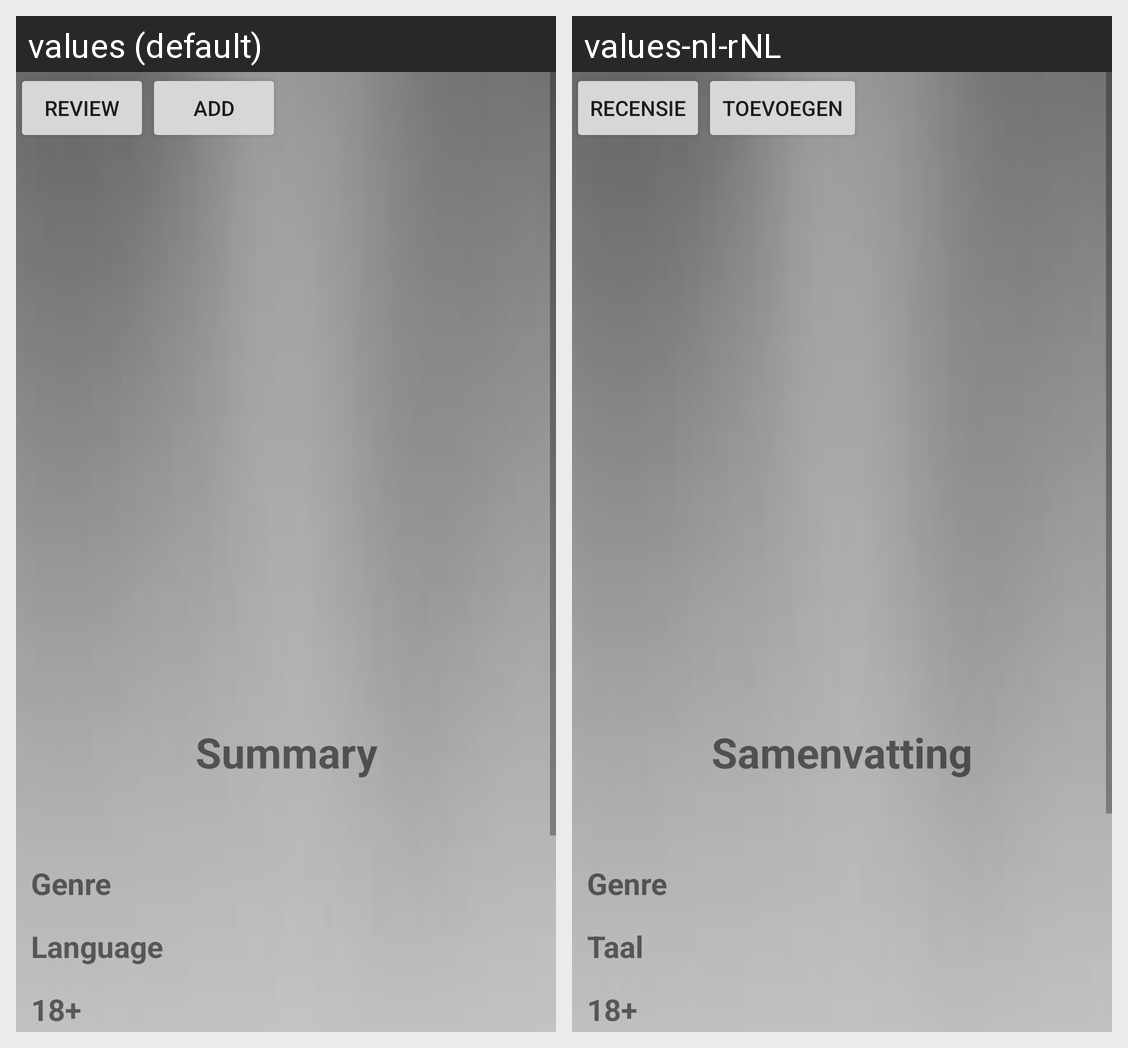

The same Android screen rendered under two of its app's locales, left to right. List the strings drawn on it with the default value and each locale's translation.
Android screen res/layout/activity_element_detail.xml rendered under 2 locales, left to right: values (default), values-nl-rNL. Device: Nexus 5 (rendered at 1080×1920; each locale shown at half size, 540×960, under a caption strip naming it); theme AppTheme.
Strings drawn on this screen, with the default value and each locale's value (text and hints the layout hard-codes, and strings that could not be matched under every locale, appear in the picture but are not listed):

add_review_button
  values: Review
  values-nl-rNL: Recensie

add_toList_button
  values: Add
  values-nl-rNL: Toevoegen

summary_text
  values: Summary
  values-nl-rNL: Samenvatting

genre_text
  values: Genre
  values-nl-rNL: Genre

language_text
  values: Language
  values-nl-rNL: Taal

eighteenPlus_text
  values: 18+
  values-nl-rNL: 18+
